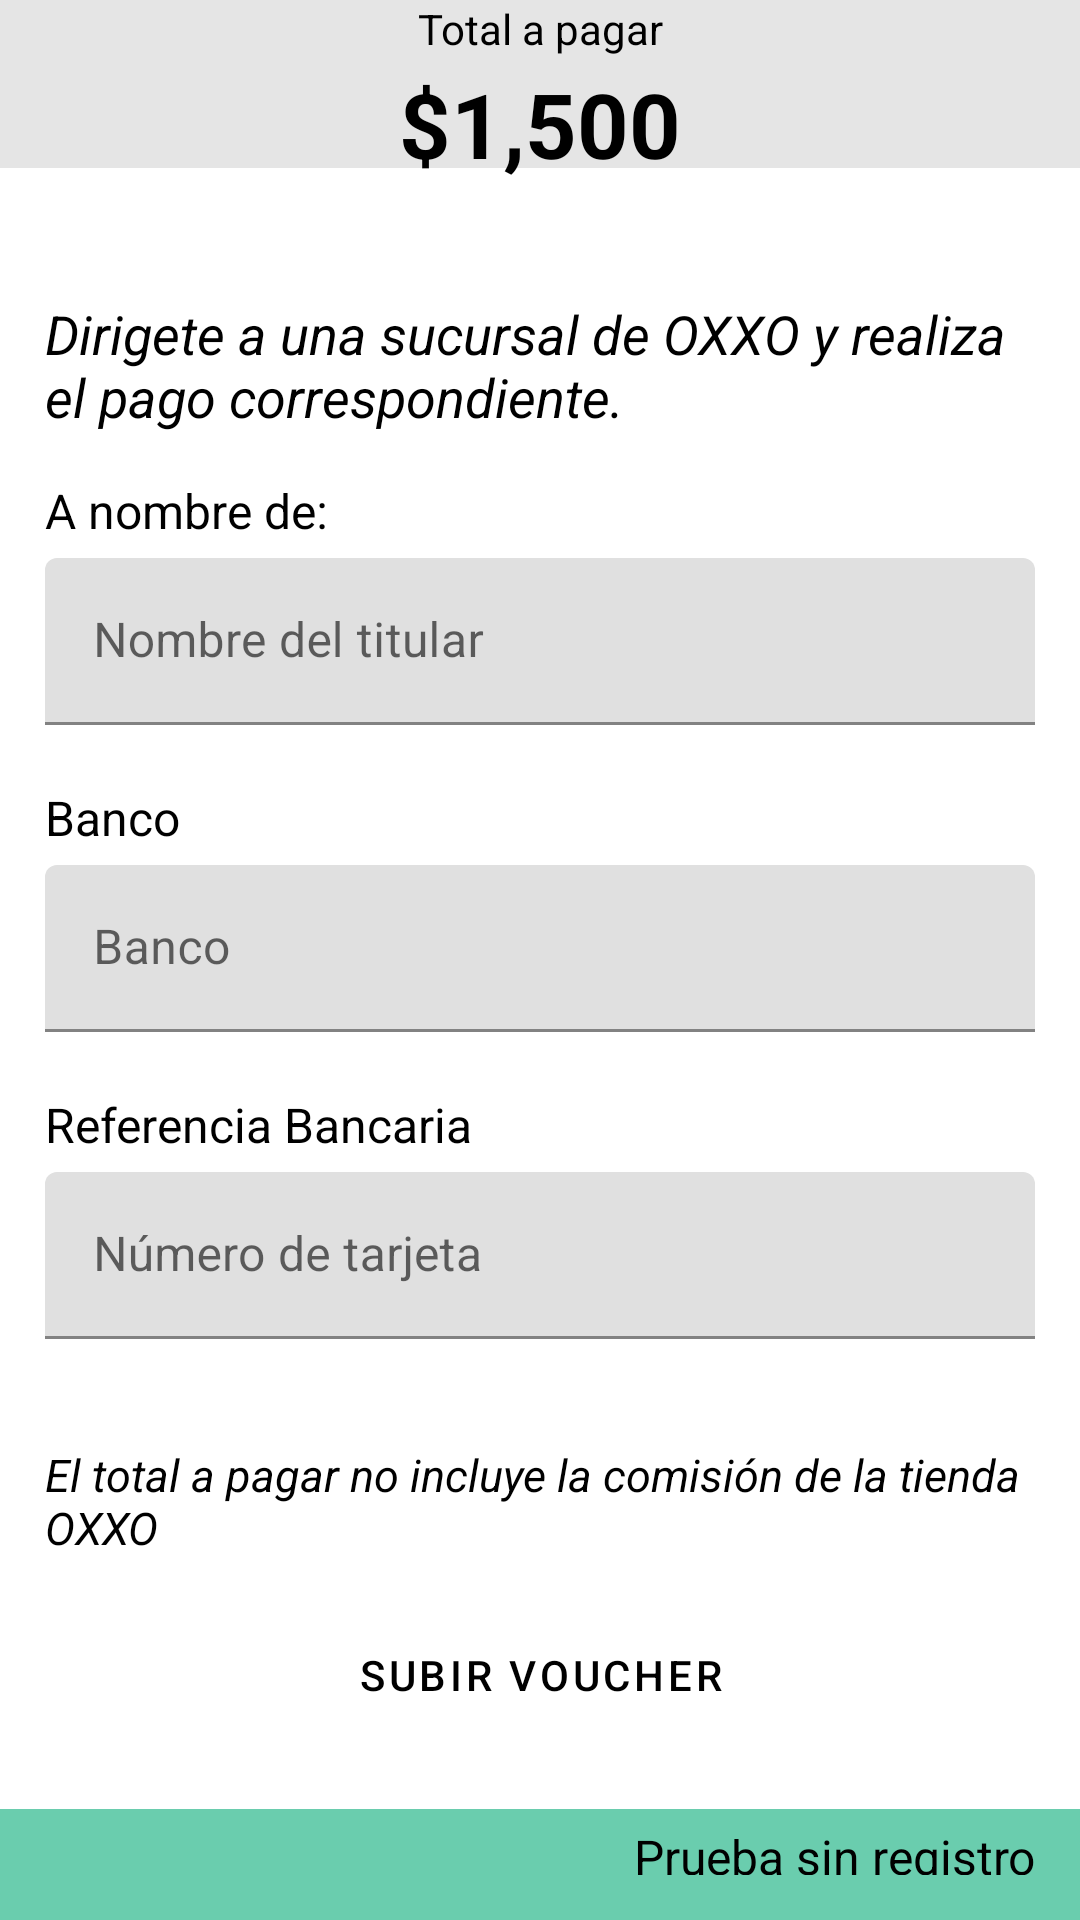

Android layout source for this screen:
<!-- AndroidManifest.xml: application theme Theme.KerklyV5 -->
<!-- res/layout/activity_pago_express.xml -->
<?xml version="1.0" encoding="utf-8"?>
<androidx.constraintlayout.widget.ConstraintLayout xmlns:android="http://schemas.android.com/apk/res/android"
    xmlns:app="http://schemas.android.com/apk/res-auto"
    xmlns:tools="http://schemas.android.com/tools"
    android:layout_width="match_parent"
    android:layout_height="match_parent"
    tools:context=".express.PagoExpress">

    <ScrollView
        android:id="@+id/scrollView2"
        android:layout_width="match_parent"
        android:layout_height="wrap_content"
        app:layout_constraintEnd_toEndOf="parent"
        app:layout_constraintStart_toStartOf="parent"
        app:layout_constraintTop_toTopOf="parent">

        <androidx.constraintlayout.widget.ConstraintLayout
            android:layout_width="match_parent"
            android:layout_height="wrap_content"
            android:orientation="vertical">

            <TextView
                android:id="@+id/imageView2"
                android:layout_width="match_parent"
                android:layout_height="56dp"
                android:background="@color/fondo_pago"
                app:layout_constraintEnd_toEndOf="parent"
                app:layout_constraintStart_toStartOf="parent"
                app:layout_constraintTop_toTopOf="parent"
                app:srcCompat="@drawable/frame" />

            <ImageView
                android:id="@+id/img_triangulo"
                android:layout_width="wrap_content"
                android:layout_height="wrap_content"
                android:layout_marginTop="35dp"
                android:src="@drawable/triangulo"
                app:layout_constraintEnd_toEndOf="parent"
                app:layout_constraintStart_toStartOf="parent"
                app:layout_constraintTop_toBottomOf="@+id/textView8" />

            <TextView
                android:id="@+id/textView8"
                android:layout_width="wrap_content"
                android:layout_height="wrap_content"
                android:text="@string/total"
                android:textColor="@color/black"
                app:layout_constraintEnd_toEndOf="parent"
                app:layout_constraintStart_toStartOf="parent"
                app:layout_constraintTop_toTopOf="parent" />

            <TextView
                android:id="@+id/textViewPagoExpress"
                android:layout_width="wrap_content"
                android:layout_height="wrap_content"
                android:layout_marginTop="2dp"
                android:text="$1,500"
                android:textColor="@color/black"
                android:textSize="30sp"
                android:textStyle="bold"
                app:layout_constraintEnd_toEndOf="parent"
                app:layout_constraintStart_toStartOf="parent"
                app:layout_constraintTop_toBottomOf="@+id/textView8" />

            <Space
                android:id="@+id/space"
                android:layout_width="match_parent"
                android:layout_height="30dp"
                app:layout_constraintEnd_toEndOf="parent"
                app:layout_constraintStart_toStartOf="parent"
                app:layout_constraintTop_toBottomOf="@+id/img_triangulo" />

            <LinearLayout
                android:id="@+id/linearLayout2"
                android:layout_width="match_parent"
                android:layout_height="wrap_content"
                android:orientation="vertical"
                app:layout_constraintEnd_toEndOf="parent"
                app:layout_constraintHorizontal_bias="0.0"
                app:layout_constraintStart_toStartOf="parent"
                app:layout_constraintTop_toBottomOf="@+id/space">

                <TextView
                    android:layout_width="wrap_content"
                    android:layout_height="wrap_content"
                    android:layout_margin="15dp"
                    android:text="@string/pagar_oxxo"
                    android:textColor="@color/black"
                    android:textSize="18sp"
                    android:textStyle="italic" />

                <TextView
                    android:layout_width="wrap_content"
                    android:layout_height="wrap_content"
                    android:layout_marginStart="15dp"
                    android:layout_marginBottom="5dp"
                    android:text="@string/a_nombre_De"
                    android:textColor="@color/black"
                    android:textSize="16sp" />

                <com.google.android.material.textfield.TextInputLayout
                    android:id="@+id/layoutTitularExoress"
                    android:layout_width="match_parent"
                    android:layout_height="wrap_content"
                    android:layout_marginStart="15dp"
                    android:layout_marginEnd="15dp">

                    <com.google.android.material.textfield.TextInputEditText
                        android:id="@+id/edit_titularExpress"
                        android:layout_width="match_parent"
                        android:layout_height="wrap_content"
                        android:hint="@string/nombreTitular" />
                </com.google.android.material.textfield.TextInputLayout>

                <Space
                    android:layout_width="match_parent"
                    android:layout_height="20dp" />

                <TextView
                    android:layout_width="wrap_content"
                    android:layout_height="wrap_content"
                    android:layout_marginStart="15dp"
                    android:layout_marginBottom="5dp"
                    android:text="@string/banco"
                    android:textColor="@color/black"
                    android:textSize="16sp" />

                <com.google.android.material.textfield.TextInputLayout
                    android:id="@+id/layout_banco"
                    android:layout_width="match_parent"
                    android:layout_height="wrap_content"
                    android:layout_marginStart="15dp"
                    android:layout_marginEnd="15dp">

                    <com.google.android.material.textfield.TextInputEditText
                        android:id="@+id/edit_banco"
                        android:layout_width="match_parent"
                        android:layout_height="wrap_content"
                        android:hint="@string/banco" />
                </com.google.android.material.textfield.TextInputLayout>

                <Space
                    android:layout_width="match_parent"
                    android:layout_height="20dp" />

                <TextView
                    android:layout_width="wrap_content"
                    android:layout_height="wrap_content"
                    android:layout_marginStart="15dp"
                    android:layout_marginBottom="5dp"
                    android:text="@string/referencia_bancaria"
                    android:textColor="@color/black"
                    android:textSize="16sp" />

                <com.google.android.material.textfield.TextInputLayout
                    android:layout_width="match_parent"
                    android:layout_height="wrap_content"
                    android:layout_marginStart="15dp"
                    android:layout_marginEnd="15dp">

                    <Space
                        android:layout_width="match_parent"
                        android:layout_height="20dp"
                        android:layout_weight="1" />

                    <com.google.android.material.textfield.TextInputEditText
                        android:id="@+id/edit_tarjeta"
                        android:layout_width="match_parent"
                        android:layout_height="wrap_content"
                        android:hint="@string/numeroTarjeta" />
                </com.google.android.material.textfield.TextInputLayout>

                <TextView
                    android:layout_width="wrap_content"
                    android:layout_height="wrap_content"
                    android:layout_margin="15dp"
                    android:text="@string/advertencia_comision_oxxo"
                    android:textColor="@color/black"
                    android:textSize="15sp"
                    android:textStyle="italic" />


                <com.google.android.material.button.MaterialButton
                    android:id="@+id/subir_voucher_btn"
                    android:layout_width="wrap_content"
                    android:layout_height="wrap_content"
                    android:layout_gravity="center"
                    android:background="@drawable/fondo_boton"
                    android:text="@string/subir_voucher"
                    android:textColor="@color/black"
                    app:backgroundTint="@color/colorBoton"
                    app:icon="@drawable/ic_insert_photo"
                    app:iconTint="@color/black" />
            </LinearLayout>

        </androidx.constraintlayout.widget.ConstraintLayout>
    </ScrollView>

    <LinearLayout
        android:id="@+id/layout_linear_pago"
        android:layout_width="match_parent"
        android:layout_height="wrap_content"
        android:orientation="vertical"
        app:layout_constraintBottom_toBottomOf="parent"
        app:layout_constraintEnd_toEndOf="parent"
        app:layout_constraintStart_toStartOf="parent">

        <TextView
            android:id="@+id/button11"
            android:layout_width="match_parent"
            android:layout_height="wrap_content"
            android:gravity="end"
            android:height="37dp"
            android:paddingTop="5dp"
            android:paddingEnd="15dp"
            android:paddingBottom="15dp"
            android:textSize="16sp"
            android:background="@color/fondo1"
            android:text="@string/pruebaSinRegistro"
            android:textColor="@color/black" />

    </LinearLayout>


</androidx.constraintlayout.widget.ConstraintLayout>
<!-- resources referenced by this layout -->
<resources>
  <color name="black">#FF000000</color>
  <color name="colorBoton">#A2E18C</color>
  <color name="fondo1">#6ACDAE</color>
  <color name="fondo_pago">#E5E5E5</color>
  <string name="a_nombre_De">A nombre de:</string>
  <string name="advertencia_comision_oxxo">El total a pagar no incluye la comisión de la tienda OXXO</string>
  <string name="banco">Banco</string>
  <string name="nombreTitular">Nombre del titular</string>
  <string name="numeroTarjeta">Número de tarjeta</string>
  <string name="pagar_oxxo">Dirigete a una sucursal de OXXO y realiza el pago correspondiente.</string>
  <string name="pruebaSinRegistro">Prueba sin registro</string>
  <string name="referencia_bancaria">Referencia Bancaria</string>
  <string name="subir_voucher">Subir voucher</string>
  <string name="total">Total a pagar</string>
  <style name="Theme.KerklyV5" parent="Theme.MaterialComponents.Light.NoActionBar">"&gt;
          
          <item name="colorPrimary">@color/purple_700</item>
          <item name="colorPrimaryVariant">@color/purple_700</item>
          <item name="colorOnPrimary">@color/white</item>
          
          <item name="colorSecondary">@color/teal_200</item>
          <item name="colorSecondaryVariant">@color/teal_700</item>
  
          
          <item name="android:statusBarColor" tools:targetApi="l">?attr/colorPrimaryVariant</item>
          
      </style>
  <color name="purple_700">#FF018786</color>
  <color name="white">#FFFFFFFF</color>
  <color name="teal_200">#FF03DAC5</color>
  <color name="teal_700">#FF018786</color>
</resources>
